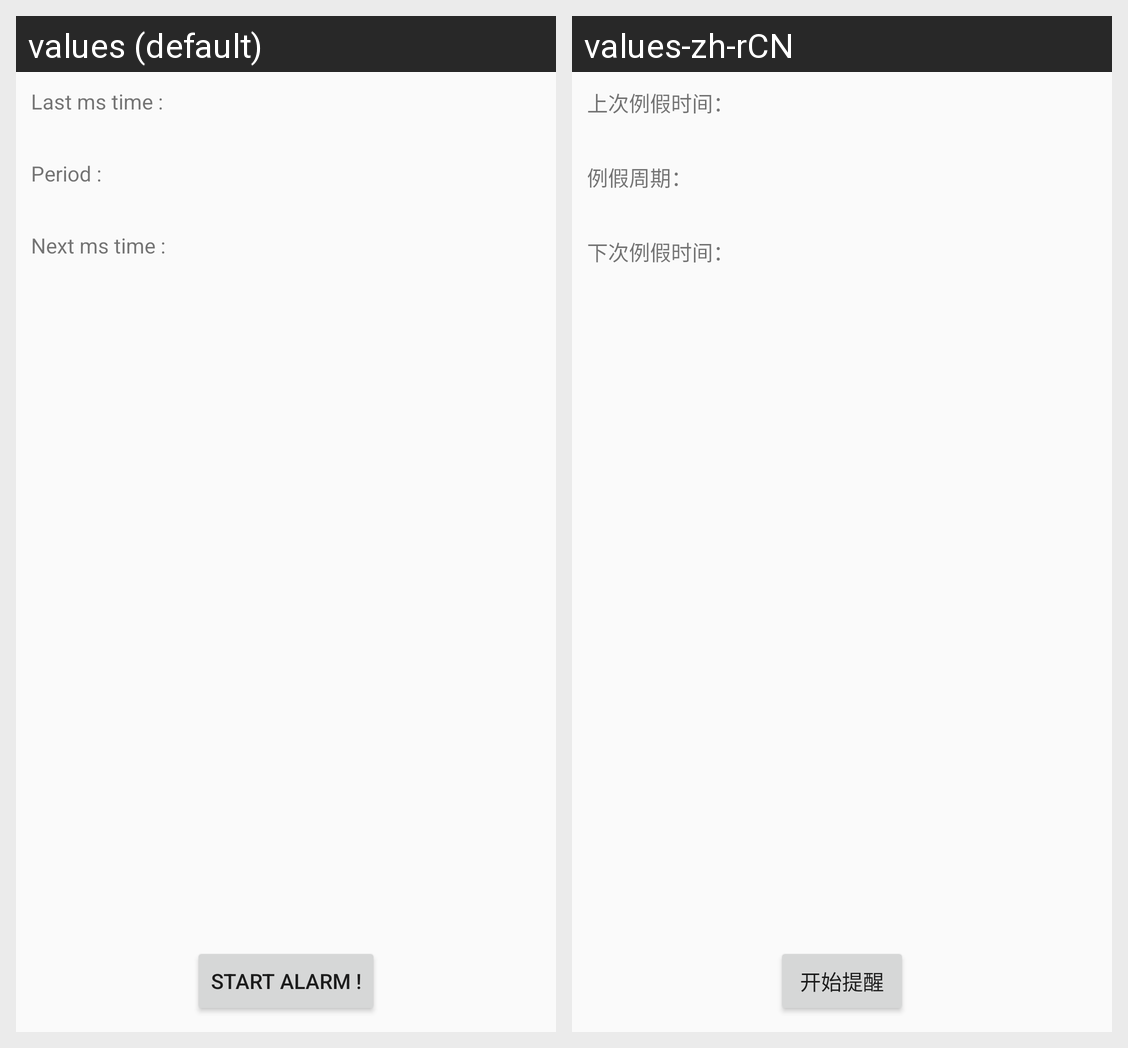

Here is an Android app screen in its default locale and in the app's own translations. Write out the translated-string differences for the strings that appear on this screen.
Android screen res/layout/l_activity_menses_main.xml rendered under 2 locales, left to right: values (default), values-zh-rCN. Device: Nexus 5 (rendered at 1080×1920; each locale shown at half size, 540×960, under a caption strip naming it); theme AppTheme.
Strings drawn on this screen, with the default value and each locale's value (text and hints the layout hard-codes, and strings that could not be matched under every locale, appear in the picture but are not listed):

lastMsTime
  values: Last ms time :
  values-zh-rCN: 上次例假时间：

msPeriod
  values: Period :
  values-zh-rCN: 例假周期：

nextMsTime
  values: Next ms time :
  values-zh-rCN: 下次例假时间：

startAlarm
  values: Start Alarm !
  values-zh-rCN: 开始提醒
